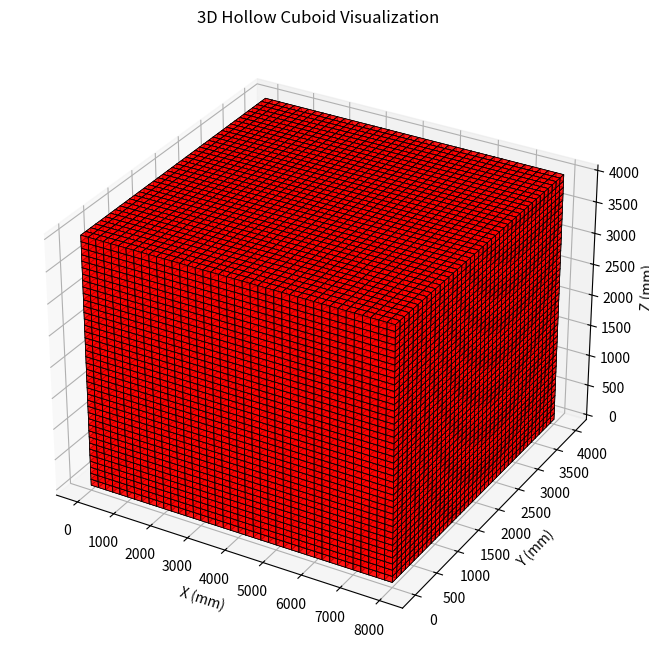

Generate this figure with matplotlib:
import matplotlib.pyplot as plt
from mpl_toolkits.mplot3d.art3d import Poly3DCollection

BRICK_LEN = 200
BRICK_WID = 100
BRICK_HT = 100

def place_bricks(L, W, H):
    bricks = []
    # Walls: front, back, left, right
    for z in range(0, H, BRICK_HT):
        for y in [0, W - BRICK_WID]:
            for x in range(0, L, BRICK_LEN):
                bricks.append((x, y, z, 0, 1, 2))
        for x in [0, L - BRICK_LEN]:
            for y in range(BRICK_WID, W - BRICK_WID, BRICK_WID):
                bricks.append((x, y, z, 0, 1, 2))
    # Floor and ceiling layers
    for y in range(BRICK_WID, W - BRICK_WID, BRICK_WID):
        for x in range(BRICK_LEN, L - BRICK_LEN, BRICK_LEN):
            bricks.append((x, y, 0, 0, 1, 2))
            bricks.append((x, y, H - BRICK_HT, 0, 1, 2))
    return bricks

def find_best_cuboid(max_bricks=10000):
    bestL, bestW, bestH, bestN, max_volume = 0, 0, 0, 0, 0
    for N in range(20, 41):
        L = N * BRICK_LEN
        W = N * BRICK_WID
        H = N * BRICK_HT
        bricks = place_bricks(L, W, H)
        if len(bricks) <= max_bricks:
            volume = L * W * H
            if volume > max_volume:
                bestL, bestW, bestH, bestN, max_volume = L, W, H, len(bricks), volume
    return bestL, bestW, bestH, bestN

def draw_brick(ax, x, y, z, dx, dy, dz, color='red'):
    verts = [
        [(x, y, z), (x+dx, y, z), (x+dx, y+dy, z), (x, y+dy, z)],
        [(x, y, z+dz), (x+dx, y, z+dz), (x+dx, y+dy, z+dz), (x, y+dy, z+dz)],
        [(x, y, z), (x+dx, y, z), (x+dx, y, z+dz), (x, y, z+dz)],
        [(x, y+dy, z), (x+dx, y+dy, z), (x+dx, y+dy, z+dz), (x, y+dy, z+dz)],
        [(x, y, z), (x, y+dy, z), (x, y+dy, z+dz), (x, y, z+dz)],
        [(x+dx, y, z), (x+dx, y+dy, z), (x+dx, y+dy, z+dz), (x+dx, y, z+dz)]
    ]
    ax.add_collection3d(Poly3DCollection(verts, facecolors=color, edgecolors='k', linewidths=0.5, alpha=0.7))

def visualize(bricks):
    fig = plt.figure(figsize=(12,8))
    ax = fig.add_subplot(111, projection='3d')
    for (x, y, z, _, _, _) in bricks:
        draw_brick(ax, x, y, z, BRICK_LEN, BRICK_WID, BRICK_HT)
    ax.set_xlabel('X (mm)')
    ax.set_ylabel('Y (mm)')
    ax.set_zlabel('Z (mm)')
    ax.set_title('3D Hollow Cuboid Visualization')
    plt.show()

if __name__ == '__main__':
    bestL, bestW, bestH, bestN = find_best_cuboid()
    print(f"Best Cuboid: {bestL/1000:.2f} x {bestW/1000:.2f} x {bestH/1000:.2f} meters, using {bestN} bricks.")
    bricks = place_bricks(bestL, bestW, bestH)
    visualize(bricks)

